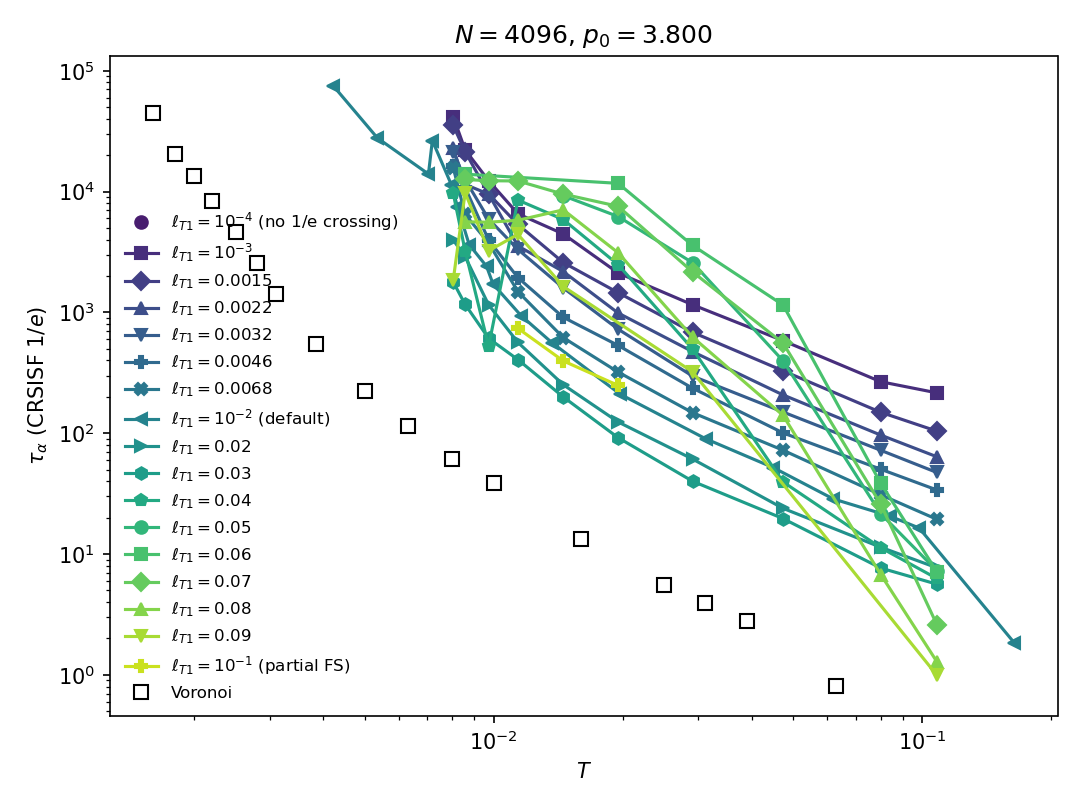

Data behind this chart, as committed beside it:
t1, p0, T, waitingTime, tauAlpha, crossed, n, idx, source
0.001, 3.8, 0.008043, 100000, 41644, 1, 4096, 0, t1Scan
0.001, 3.8, 0.008574, 41774, 22105, 1, 4096, 0, t1Scan
0.001, 3.8, 0.009728, 19390, 12292, 1, 4096, 0, t1Scan
0.001, 3.8, 0.01139, 7000, 6540, 1, 4096, 0, t1Scan
0.001, 3.8, 0.01453, 9000, 4453, 1, 4096, 0, t1Scan
0.001, 3.8, 0.0195, 12000, 2119, 1, 4096, 0, t1Scan
0.001, 3.8, 0.02909, 13000, 1156, 1, 4096, 0, t1Scan
0.001, 3.8, 0.04733, 14000, 582.3, 1, 4096, 0, t1Scan
0.001, 3.8, 0.07998, 14000, 266.4, 1, 4096, 0, t1Scan
0.001, 3.8, 0.1081, 14000, 215.6, 1, 4096, 0, t1Scan
0.0015, 3.8, 0.008043, 110000, 35216, 1, 4096, 0, t1Scan
0.0015, 3.8, 0.008574, 46416, 21406, 1, 4096, 0, t1Scan
0.0015, 3.8, 0.009728, 19390, 9539, 1, 4096, 0, t1Scan
0.0015, 3.8, 0.01139, 9000, 5340, 1, 4096, 0, t1Scan
0.0015, 3.8, 0.01453, 11000, 2582, 1, 4096, 0, t1Scan
0.0015, 3.8, 0.0195, 13000, 1455, 1, 4096, 0, t1Scan
0.0015, 3.8, 0.02909, 14000, 684, 1, 4096, 0, t1Scan
0.0015, 3.8, 0.04733, 14000, 328.1, 1, 4096, 0, t1Scan
0.0015, 3.8, 0.07998, 14000, 148.8, 1, 4096, 0, t1Scan
0.0015, 3.8, 0.1081, 14000, 104, 1, 4096, 0, t1Scan
0.0022, 3.8, 0.008043, 120000, 22828, 1, 4096, 0, t1Scan
0.0022, 3.8, 0.008574, 51057, 11446, 1, 4096, 0, t1Scan
0.0022, 3.8, 0.009728, 21544, 9514, 1, 4096, 0, t1Scan
0.0022, 3.8, 0.01139, 11000, 3544, 1, 4096, 0, t1Scan
0.0022, 3.8, 0.01453, 12000, 2174, 1, 4096, 0, t1Scan
0.0022, 3.8, 0.0195, 14000, 987.3, 1, 4096, 0, t1Scan
0.0022, 3.8, 0.02909, 14000, 473.2, 1, 4096, 0, t1Scan
0.0022, 3.8, 0.04733, 14000, 207.1, 1, 4096, 0, t1Scan
0.0022, 3.8, 0.07998, 14000, 96.36, 1, 4096, 0, t1Scan
0.0022, 3.8, 0.1081, 14000, 63.79, 1, 4096, 0, t1Scan
0.0032, 3.8, 0.008043, 120000, 21437, 1, 4096, 0, t1Scan
0.0032, 3.8, 0.008574, 55699, 12536, 1, 4096, 0, t1Scan
0.0032, 3.8, 0.009728, 23699, 5920, 1, 4096, 0, t1Scan
0.0032, 3.8, 0.01139, 11000, 3318, 1, 4096, 0, t1Scan
0.0032, 3.8, 0.01453, 13000, 1592, 1, 4096, 0, t1Scan
0.0032, 3.8, 0.0195, 14000, 725.5, 1, 4096, 0, t1Scan
0.0032, 3.8, 0.02909, 14000, 296.6, 1, 4096, 0, t1Scan
0.0032, 3.8, 0.04733, 14000, 149.5, 1, 4096, 0, t1Scan
0.0032, 3.8, 0.07998, 14000, 72.11, 1, 4096, 0, t1Scan
0.0032, 3.8, 0.1081, 14000, 47.28, 1, 4096, 0, t1Scan
0.0046, 3.8, 0.008043, 130000, 16279, 1, 4096, 0, t1Scan
0.0046, 3.8, 0.008574, 55699, 10784, 1, 4096, 0, t1Scan
0.0046, 3.8, 0.009728, 25853, 3965, 1, 4096, 0, t1Scan
0.0046, 3.8, 0.01139, 13000, 1938, 1, 4096, 0, t1Scan
0.0046, 3.8, 0.01453, 14000, 909.7, 1, 4096, 0, t1Scan
0.0046, 3.8, 0.0195, 14000, 532.2, 1, 4096, 0, t1Scan
0.0046, 3.8, 0.02909, 14000, 235.7, 1, 4096, 0, t1Scan
0.0046, 3.8, 0.04733, 14000, 100.4, 1, 4096, 0, t1Scan
0.0046, 3.8, 0.07998, 14000, 50.26, 1, 4096, 0, t1Scan
0.0046, 3.8, 0.1081, 14000, 33.87, 1, 4096, 0, t1Scan
0.0068, 3.8, 0.008043, 130000, 15738, 1, 4096, 0, t1Scan
0.0068, 3.8, 0.008574, 60341, 6468, 1, 4096, 0, t1Scan
0.0068, 3.8, 0.009728, 28007, 3741, 1, 4096, 0, t1Scan
0.0068, 3.8, 0.01139, 13000, 1484, 1, 4096, 0, t1Scan
0.0068, 3.8, 0.01453, 14000, 617.3, 1, 4096, 0, t1Scan
0.0068, 3.8, 0.0195, 14000, 320.3, 1, 4096, 0, t1Scan
0.0068, 3.8, 0.02909, 14000, 147.9, 1, 4096, 0, t1Scan
0.0068, 3.8, 0.04733, 14000, 72.18, 1, 4096, 0, t1Scan
0.0068, 3.8, 0.07998, 14000, 30.89, 1, 4096, 0, t1Scan
0.0068, 3.8, 0.1081, 14000, 19.37, 1, 4096, 0, t1Scan
... 105 more rows
